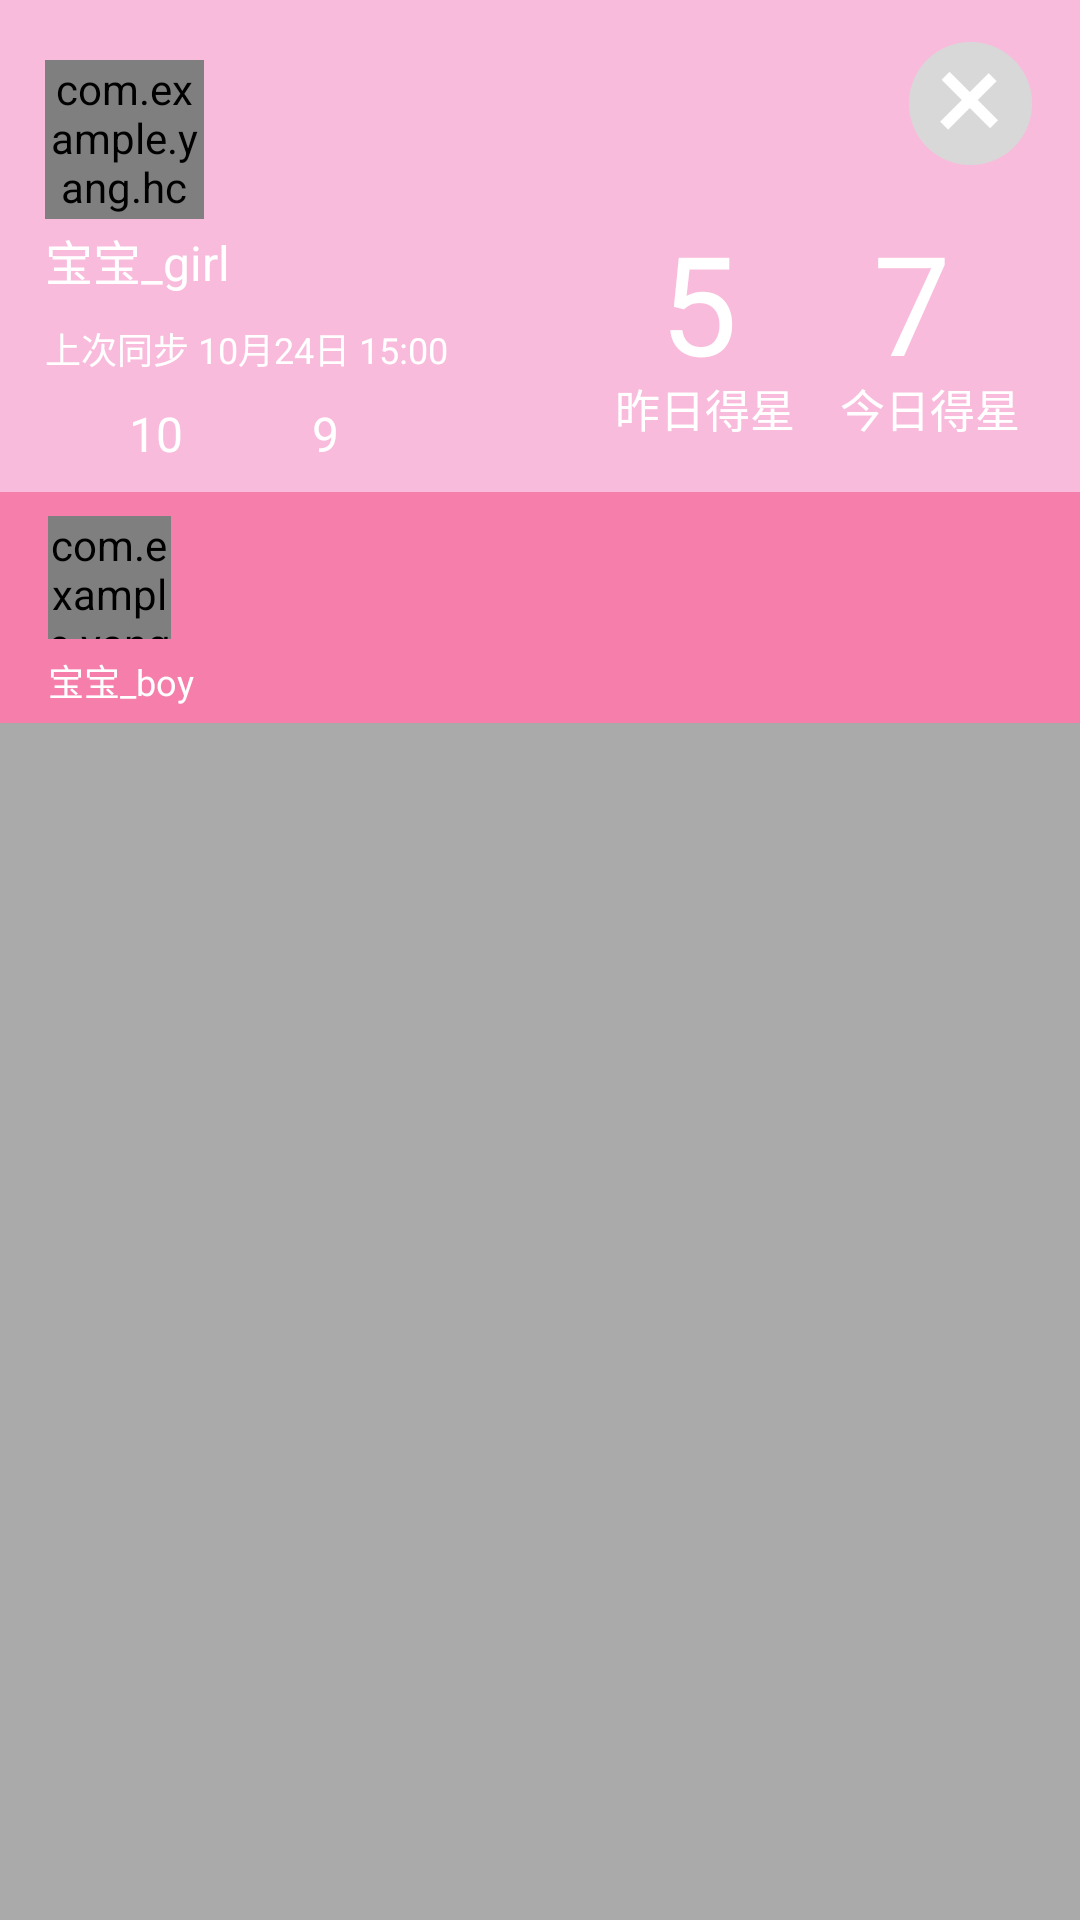

Reconstruct the res/layout file that produces this screen, plus the resources it refers to.
<!-- AndroidManifest.xml: fallback theme Theme.MaterialComponents.DayNight.NoActionBar -->
<!-- res/layout/girl_popuplayout.xml -->
<?xml version="1.0" encoding="utf-8"?>
<RelativeLayout xmlns:android="http://schemas.android.com/apk/res/android"
                android:layout_width="match_parent"
                android:layout_height="match_parent"
                android:background="#55000000">
    <LinearLayout
        android:layout_width="match_parent"
        android:layout_height="241dp"
        android:orientation="vertical">
        <RelativeLayout
            android:layout_width="match_parent"
            android:layout_height="164dp"
            android:background="#F9BBDB">
            <com.example.yang.hcihomework.MLRoundedImageView
                android:id="@+id/popHeads"
                android:layout_width="53dp"
                android:layout_height="53dp"
                android:layout_marginLeft="15dp"
                android:layout_marginTop="20dp"
                android:src="@mipmap/heads"
                />
            <TextView
                android:id="@+id/user_name"
                android:layout_below="@+id/popHeads"
                android:layout_marginTop="2dp"
                android:layout_marginLeft="15dp"
                android:layout_width="wrap_content"
                android:layout_height="wrap_content"
                android:textColor="#ffffff"
                android:textSize="16dp"
                android:text="宝宝_girl"/>

            <TextView
                android:id="@+id/time"
                android:layout_below="@+id/user_name"
                android:layout_marginTop="9dp"
                android:layout_marginLeft="15dp"
                android:layout_width="wrap_content"
                android:layout_height="wrap_content"
                android:textColor="#ffffff"
                android:textSize="12dp"
                android:text="上次同步 10月24日 15:00"/>
            <RelativeLayout
                android:layout_marginTop="7dp"
                android:layout_marginLeft="15dp"
                android:layout_width="wrap_content"
                android:layout_height="25dp"
                android:layout_below="@+id/time">
                <ImageView
                    android:id="@+id/coin"
                    android:layout_width="25dp"
                    android:layout_height="25dp"
                    android:layout_centerVertical="true"
                    android:src="@mipmap/coin"/>
                <TextView
                    android:id="@+id/ten"
                    android:layout_toRightOf="@+id/coin"
                    android:layout_width="wrap_content"
                    android:layout_height="wrap_content"
                    android:layout_marginLeft="3dp"
                    android:text="10"
                    android:textSize="16dp"
                    android:textColor="#ffffff"
                    android:layout_centerVertical="true"
                    />


                <ImageView
                    android:id="@+id/xin"
                    android:layout_toRightOf="@+id/ten"
                    android:layout_width="25dp"
                    android:layout_height="25dp"
                    android:layout_marginLeft="15dp"
                    android:layout_centerVertical="true"
                    android:src="@mipmap/star"/>
                <TextView

                    android:layout_toRightOf="@+id/xin"
                    android:layout_width="wrap_content"
                    android:layout_height="wrap_content"
                    android:layout_marginLeft="3dp"
                    android:text="9"
                    android:textSize="16dp"
                    android:textColor="#ffffff"
                    android:layout_centerVertical="true"
                    />
            </RelativeLayout>

            
                
                
                
                
                
                

            <TextView
                android:id="@+id/five"
                android:layout_width="wrap_content"
                android:layout_height="wrap_content"
                android:textSize="46dp"
                android:text="5"
                android:textColor="#ffffff"
                android:layout_alignParentRight="true"
                android:layout_marginRight="114dp"
                android:layout_marginTop="70dp"
                />

            <TextView
                android:id="@+id/seven"
                android:layout_width="wrap_content"
                android:layout_height="wrap_content"
                android:textSize="46dp"
                android:text="7"
                android:textColor="#ffffff"
                android:layout_marginRight="43dp"
                android:layout_alignParentRight="true"
                android:layout_marginTop="70dp"
                />

            <TextView
                android:layout_width="wrap_content"
                android:layout_height="wrap_content"
                android:textSize="15dp"
                android:text="昨日得星"
                android:textColor="#ffffff"
                android:layout_alignParentRight="true"
                android:layout_marginRight="95dp"
                android:layout_marginTop="125dp"
                />

            <TextView
                android:layout_width="wrap_content"
                android:layout_height="wrap_content"
                android:textSize="15dp"
                android:text="今日得星"
                android:textColor="#ffffff"
                android:layout_alignParentRight="true"
                android:layout_marginRight="20dp"
                android:layout_marginTop="125dp"
                />

            <ImageView
                android:id="@+id/close"
                android:layout_width="41dp"
                android:layout_height="41dp"
                android:layout_marginTop="14dp"
                android:layout_marginRight="16dp"
                android:layout_alignParentRight="true"
                android:src="@mipmap/close"/>


        </RelativeLayout>

        <RelativeLayout
            android:layout_width="match_parent"
            android:layout_height="77dp"
            android:background="#F67EAB">
            <com.example.yang.hcihomework.MLRoundedImageView
                android:id="@+id/boy_heads"
                android:layout_width="41dp"
                android:layout_height="41dp"
                android:layout_marginLeft="16dp"
                android:layout_marginTop="8dp"
                android:src="@mipmap/heads"/>
            <TextView
                android:layout_below="@+id/boy_heads"
                android:layout_width="wrap_content"
                android:layout_height="wrap_content"
                android:layout_marginTop="5dp"
                android:layout_marginLeft="16dp"
                android:textColor="#ffffff"
                android:textSize="12dp"
                android:text="宝宝_boy"
                />

        </RelativeLayout>

    </LinearLayout>

</RelativeLayout>
<!-- resources referenced by this layout -->
<resources>
  <!-- mipmap close: png bitmap (mipmap-hdpi, 6331 bytes) -->
  <!-- mipmap score: png bitmap (mipmap-hdpi, 4185 bytes) -->
</resources>
